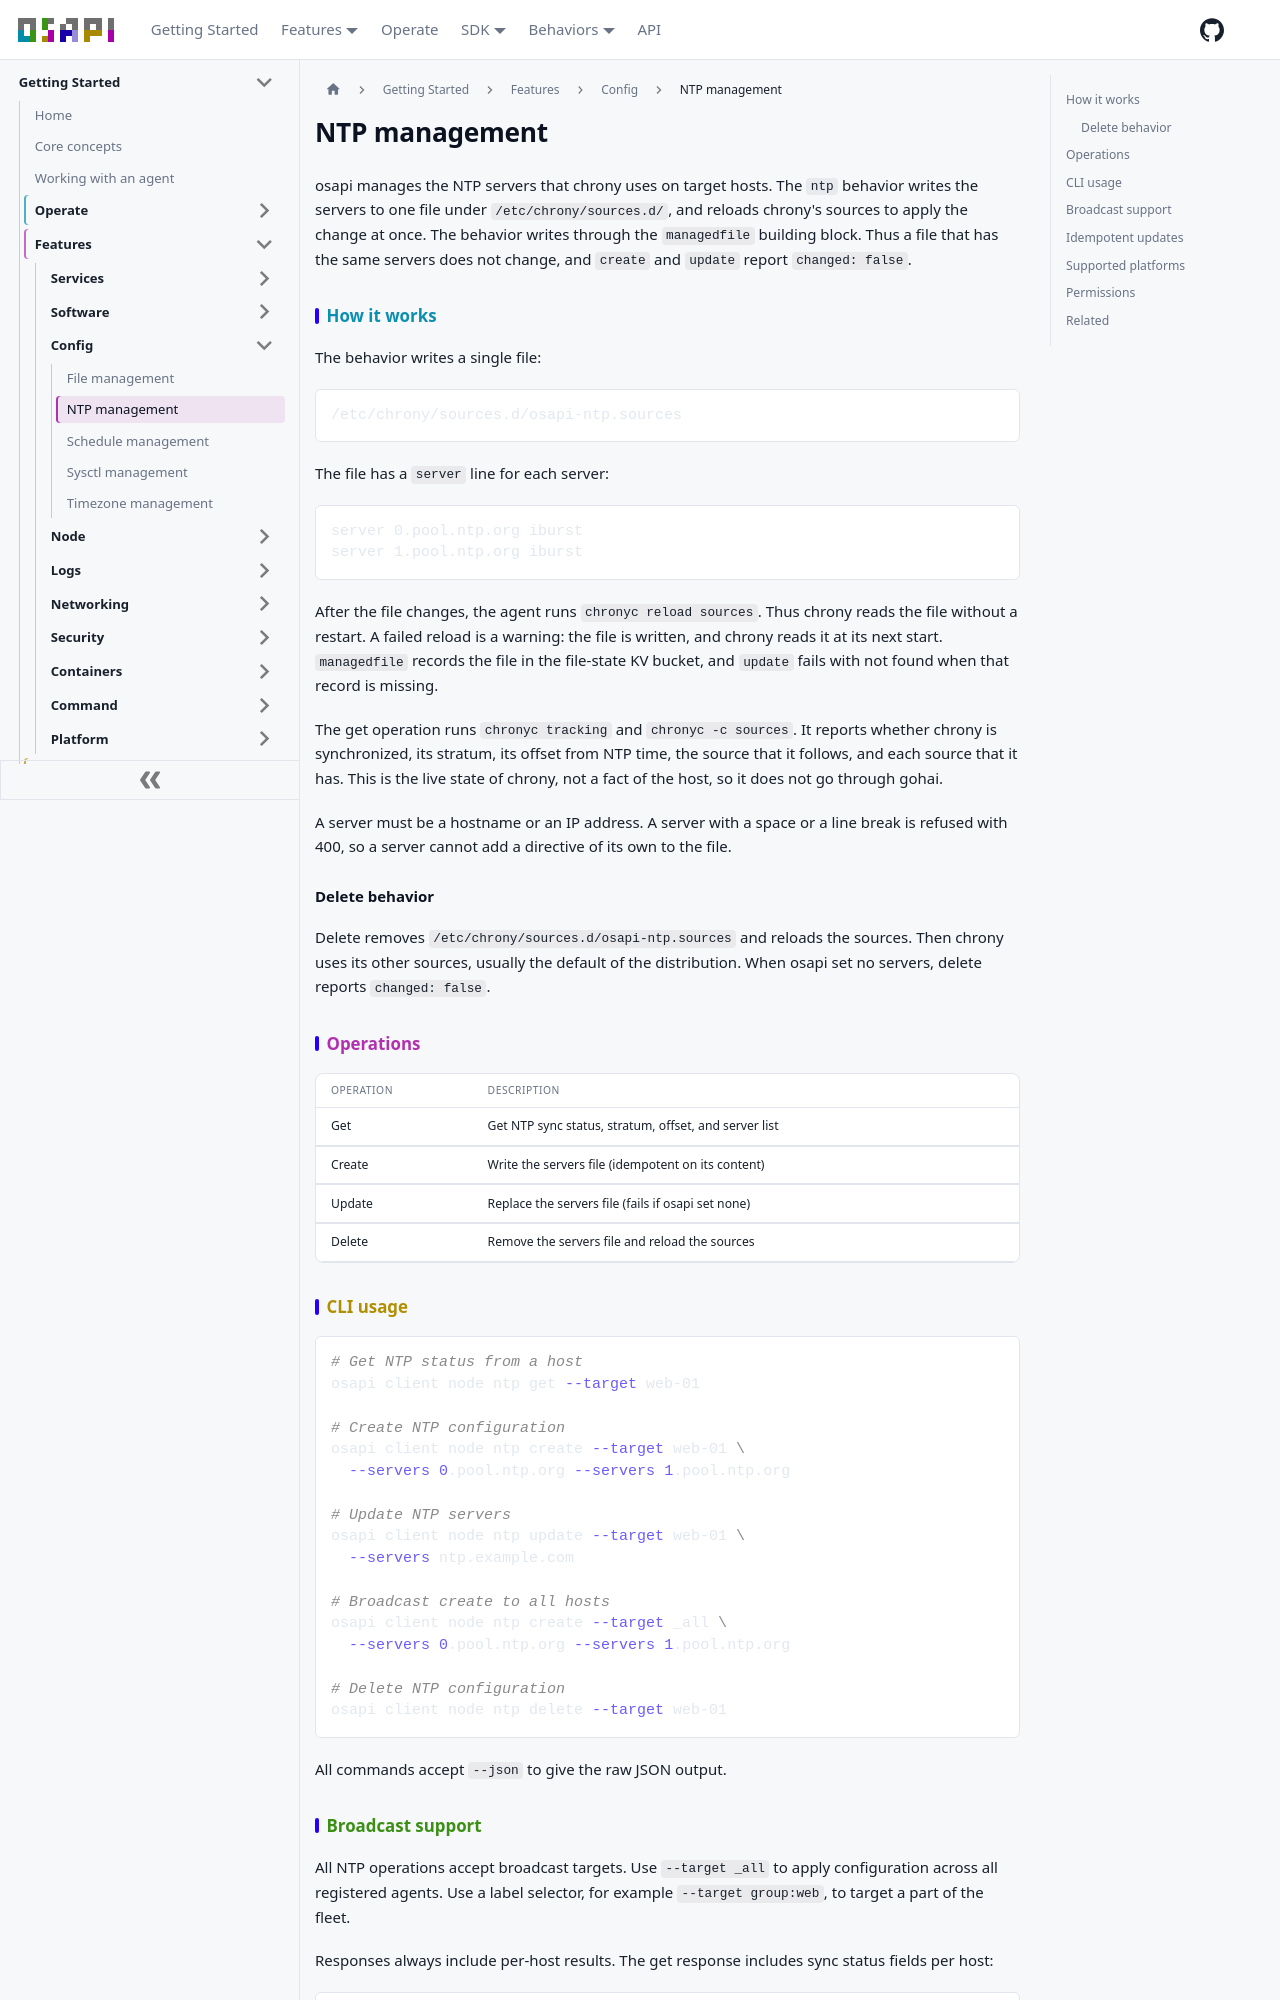

repository: osapi-io/osapi · page: sidebar/features/config/ntp-management.html · generator: docusaurus

# NTP management

osapi manages the NTP servers that chrony uses on target hosts. The `ntp`
behavior writes the servers to one file under `/etc/chrony/sources.d/`, and
reloads chrony's sources to apply the change at once. The behavior writes
through the `managedfile` building block. Thus a file that has the same servers
does not change, and `create` and `update` report `changed: false`.

## How it works

The behavior writes a single file:

```
/etc/chrony/sources.d/osapi-ntp.sources
```

The file has a `server` line for each server:

```
server 0.pool.ntp.org iburst
server 1.pool.ntp.org iburst
```

After the file changes, the agent runs `chronyc reload sources`. Thus chrony
reads the file without a restart. A failed reload is a warning: the file is
written, and chrony reads it at its next start. `managedfile` records the file
in the file-state KV bucket, and `update` fails with not found when that record
is missing.

The get operation runs `chronyc tracking` and `chronyc -c sources`. It reports
whether chrony is synchronized, its stratum, its offset from NTP time, the
source that it follows, and each source that it has. This is the live state of
chrony, not a fact of the host, so it does not go through gohai.

A server must be a hostname or an IP address. A server with a space or a line
break is refused with 400, so a server cannot add a directive of its own to the
file.

### Delete behavior

Delete removes `/etc/chrony/sources.d/osapi-ntp.sources` and reloads the
sources. Then chrony uses its other sources, usually the default of the
distribution. When osapi set no servers, delete reports `changed: false`.

## Operations

| Operation | Description                                           |
| --------- | ----------------------------------------------------- |
| Get       | Get NTP sync status, stratum, offset, and server list |
| Create    | Write the servers file (idempotent on its content)    |
| Update    | Replace the servers file (fails if osapi set none)    |
| Delete    | Remove the servers file and reload the sources        |

## CLI usage

```bash
# Get NTP status from a host
osapi client node ntp get --target web-01

# Create NTP configuration
osapi client node ntp create --target web-01 \
  --servers 0.pool.ntp.org --servers 1.pool.ntp.org

# Update NTP servers
osapi client node ntp update --target web-01 \
  --servers ntp.example.com

# Broadcast create to all hosts
osapi client node ntp create --target _all \
  --servers 0.pool.ntp.org --servers 1.pool.ntp.org

# Delete NTP configuration
osapi client node ntp delete --target web-01
```

All commands accept `--json` to give the raw JSON output.
